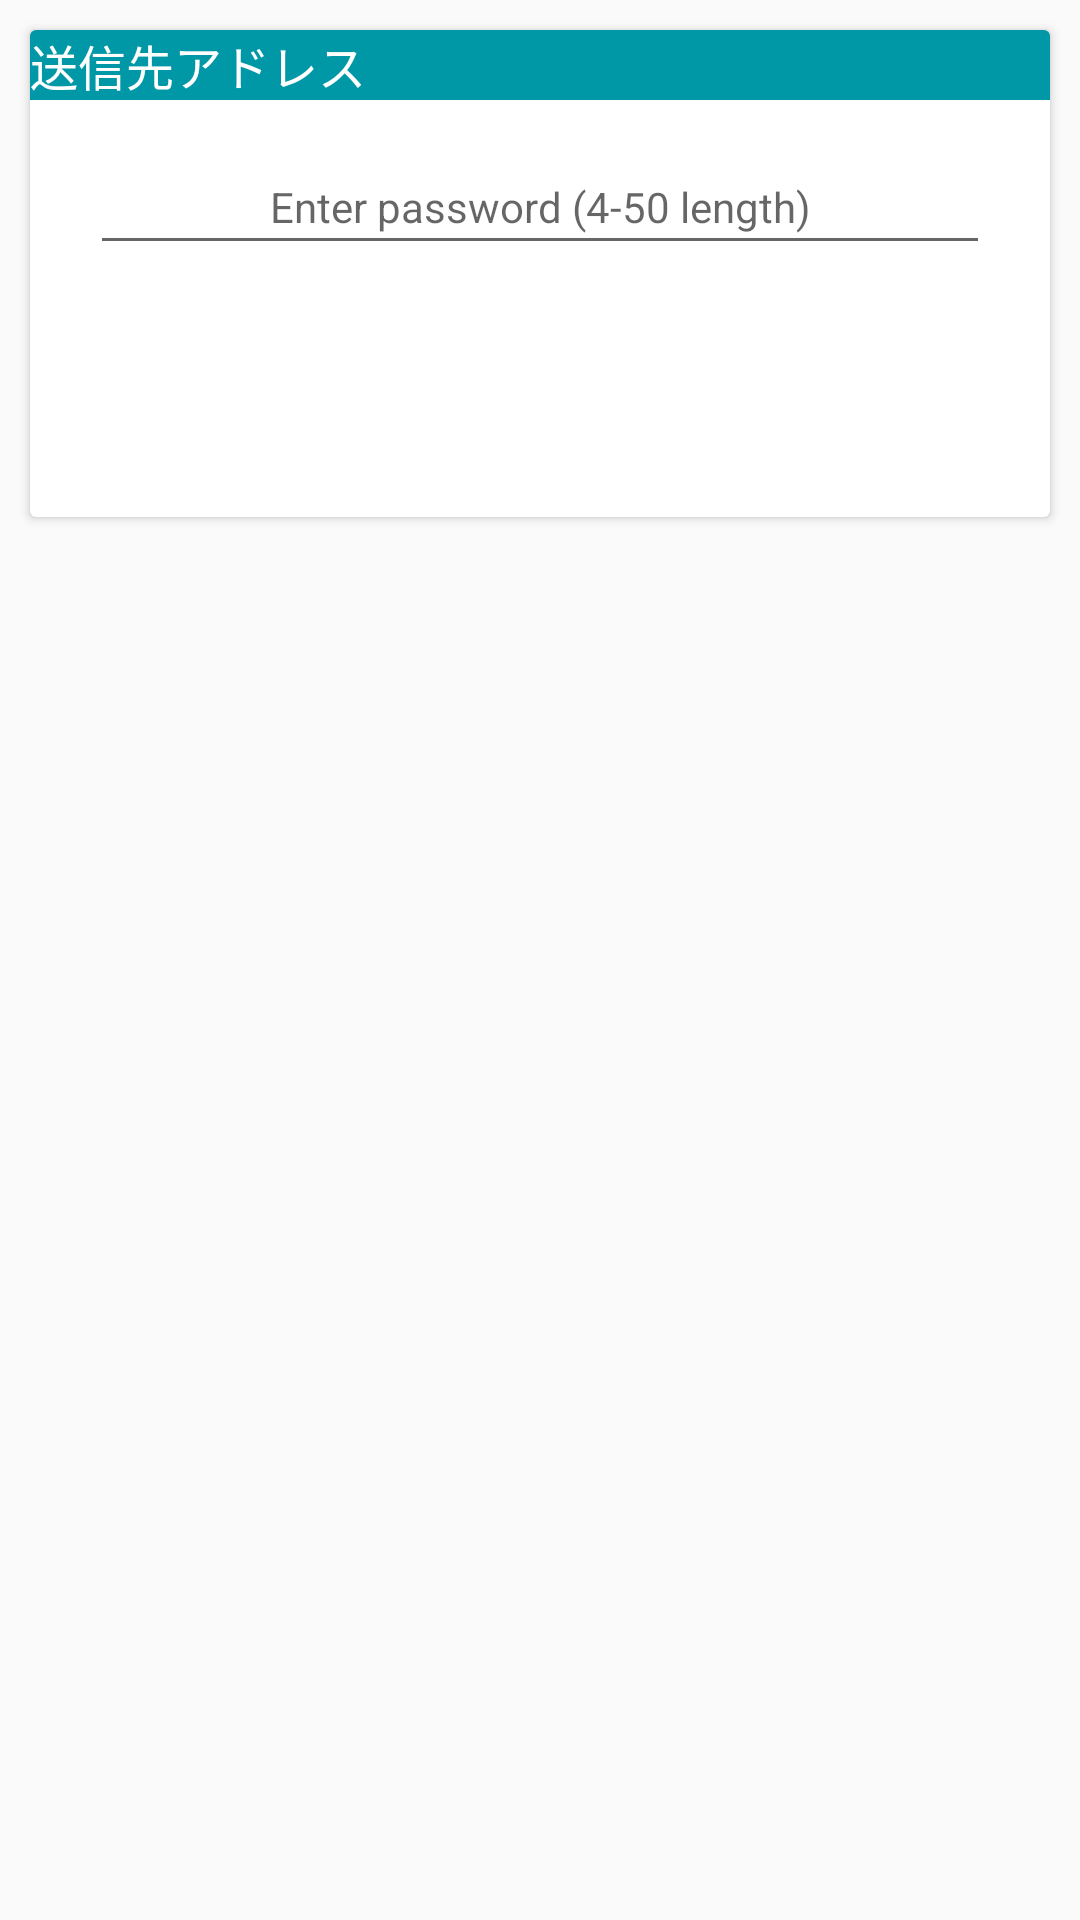

Layout XML and referenced resources for this Android screen:
<!-- AndroidManifest.xml: application theme AppTheme -->
<!-- res/layout/fragment_remit_vp1.xml -->
<RelativeLayout xmlns:android="http://schemas.android.com/apk/res/android"
    xmlns:tools="http://schemas.android.com/tools"
    android:layout_width="match_parent"
    android:layout_height="match_parent"
    tools:context="com.gashfara.akitk.bether.RemitVP1Fragment">

    <TextView
        android:id="@+id/vp1"
        android:layout_width="match_parent"
        android:layout_height="wrap_content"
        android:text="@string/hello_blank_fragment"
        android:visibility="invisible"/>

    <android.support.v7.widget.CardView
        android:layout_width="match_parent"
        android:layout_height="wrap_content"
        xmlns:card_view="http://schemas.android.com/apk/res-auto"
        xmlns:android="http://schemas.android.com/apk/res/android"
        android:layout_margin="10dp"
        android:clickable="true"
        android:foreground="?android:attr/selectableItemBackground"
        android:id="@+id/active_remit_card"
        card_view:cardCornerRadius="2dp"
        card_view:cardElevation="2dp"
            >
    <RelativeLayout
        android:layout_width="match_parent"
        android:layout_height="wrap_content">

        <TextView
            android:id="@+id/vp1_1"
            android:layout_width="match_parent"
            android:layout_height="wrap_content"
            android:background="@color/darkPrimaryColor"
            android:textAppearance="?android:attr/textAppearanceLargePopupMenu"
            android:textColor="@color/textPrimaryColor"
            android:text="送信先アドレス"/>

        <EditText
            android:id="@+id/addressInput"
            android:layout_centerInParent="true"
            android:layout_width="wrap_content"
            android:layout_height="wrap_content"
            android:layout_marginBottom="16dp"
            android:layout_marginTop="16dp"
            android:textColor="#575757"
            android:textSize="14sp"
            android:inputType="textPassword"
            android:hint="@string/enter_password"
            android:minWidth="300dip"
            android:paddingBottom="10dp"
            android:paddingLeft="10dp"
            android:paddingRight="10dp"
            android:paddingTop="10dp"
            android:scrollHorizontally="true"
            android:singleLine="true"
            android:gravity="center"
            android:layout_below="@id/vp1_1"/>


        <Button
            android:id="@+id/sendEther"
            android:layout_width="match_parent"
            android:layout_height="wrap_content"
            android:layout_below="@id/addressInput"
            android:layout_marginTop="20dp"
            android:layout_centerInParent="true"
            android:minWidth="100dip"
            android:text="Send Ether"
            android:textSize="15sp"
            android:textStyle="bold"
            android:textColor="@color/textPrimaryColor"
            android:background="@drawable/selector_button_bg"
            style="?android:attr/borderlessButtonStyle" />
    </RelativeLayout>
    </android.support.v7.widget.CardView>

</RelativeLayout>
<!-- resources referenced by this layout -->
<resources>
  <color name="darkPrimaryColor">#0097A7</color>
  <color name="textPrimaryColor">#FFFFFF</color>
  <string name="enter_password">Enter password (4-50 length)</string>
  <string name="hello_blank_fragment">Hello blank fragment</string>
  <style name="AppTheme" parent="Theme.AppCompat.Light.NoActionBar">
          
          <item name="colorPrimary">@color/darkPrimaryColor</item>
          <item name="colorPrimaryDark">@color/defaultPrimaryColor</item>
          <item name="colorAccent">@color/textPrimaryColor</item>
          <item name="android:windowTranslucentStatus">true</item>
      </style>
  <color name="defaultPrimaryColor">#00BCD4</color>
</resources>
